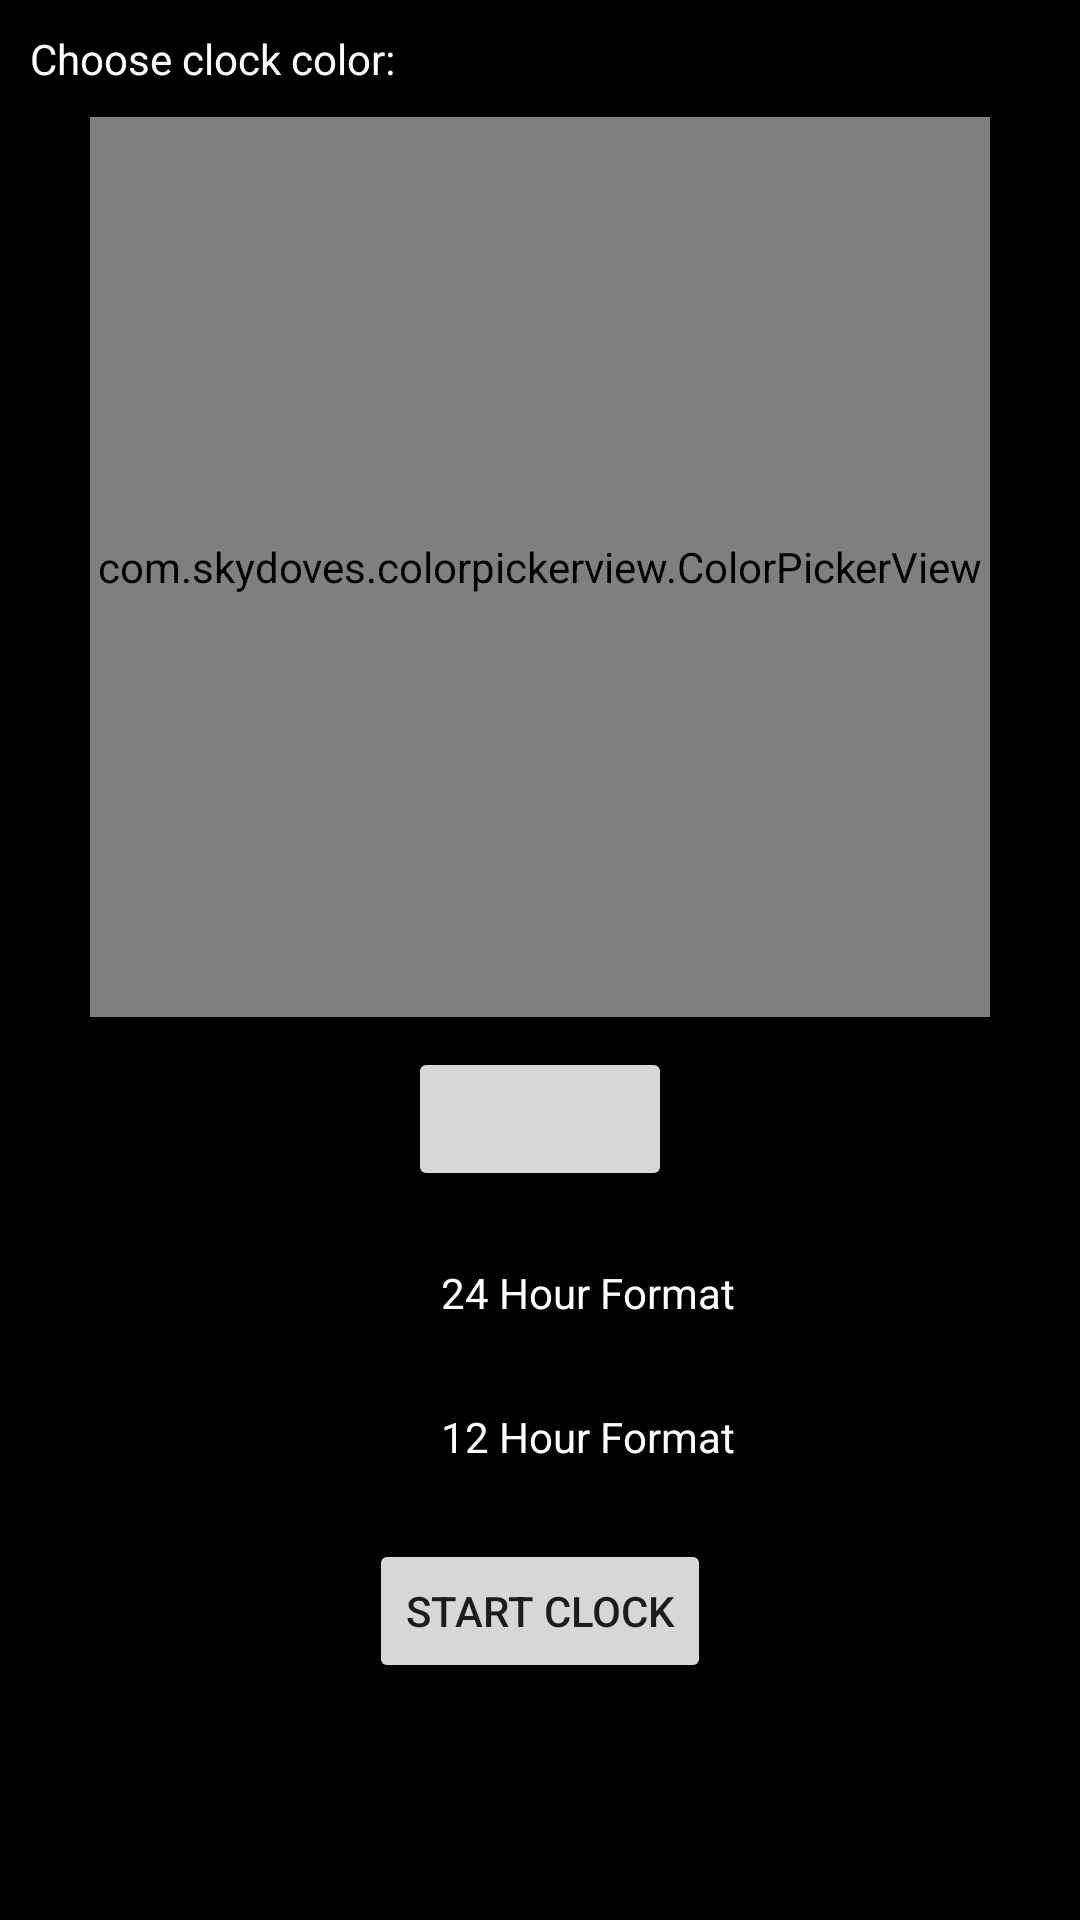

Reconstruct the res/layout file that produces this screen, plus the resources it refers to.
<!-- AndroidManifest.xml: application theme Theme.Clock4Fold -->
<!-- res/layout/activity_main.xml -->
<?xml version="1.0" encoding="utf-8"?>
<RelativeLayout xmlns:android="http://schemas.android.com/apk/res/android"
    xmlns:app="http://schemas.android.com/apk/res-auto"
    xmlns:tools="http://schemas.android.com/tools"
    android:layout_width="match_parent"
    android:layout_height="match_parent"
    tools:context=".MainActivity"
    android:background="#000"
    android:padding="10dp">

    <TextView
        android:layout_width="wrap_content"
        android:layout_height="wrap_content"
        android:textColor="#FFF"
        android:text="Choose clock color:"
        android:id="@+id/txtChooseColor"/>

    <com.skydoves.colorpickerview.ColorPickerView
        android:id="@+id/colorPickerView"
        android:layout_width="300dp"
        android:layout_height="300dp"
        android:layout_centerHorizontal="true"
        android:layout_marginTop="10dp"
        android:layout_below="@+id/txtChooseColor"/>

    <Button
        android:layout_width="wrap_content"
        android:layout_height="wrap_content"
        android:layout_below="@id/colorPickerView"
        android:layout_centerHorizontal="true"
        android:layout_marginTop="10dp"
        android:id="@+id/boxChosenColor" />

    <RadioGroup
        android:layout_width="wrap_content"
        android:layout_height="wrap_content"
        android:layout_centerHorizontal="true"
        android:id="@+id/radioGroupTimeFormat"
        android:layout_marginTop="10dp"
        android:layout_below="@+id/boxChosenColor">

        <RadioButton
            android:layout_width="wrap_content"
            android:layout_height="wrap_content"
            android:text="24 Hour Format"
            android:textColor="#FFF"
            android:id="@+id/radioBtn24" />

        <RadioButton
            android:layout_width="wrap_content"
            android:layout_height="wrap_content"
            android:text="12 Hour Format"
            android:textColor="#FFF"
            android:id="@+id/radioBtn12" />

    </RadioGroup>

    <Button
        android:layout_width="wrap_content"
        android:layout_height="wrap_content"
        android:text="Start Clock"
        android:layout_centerHorizontal="true"
        android:id="@+id/btnStartClock"
        android:layout_marginTop="10dp"
        android:layout_below="@+id/radioGroupTimeFormat"/>

</RelativeLayout>
<!-- resources referenced by this layout -->
<resources>
  <style name="Theme.Clock4Fold" parent="Theme.MaterialComponents.DayNight.DarkActionBar">
          
          <item name="colorPrimary">@color/orange</item>
          <item name="colorPrimaryVariant">@color/purple_700</item>
          <item name="colorOnPrimary">@color/white</item>
          
          <item name="colorSecondary">@color/teal_200</item>
          <item name="colorSecondaryVariant">@color/teal_700</item>
          <item name="colorOnSecondary">@color/black</item>
          
          <item name="android:statusBarColor" tools:targetApi="l">@color/black</item>
          
          <item name="android:navigationBarColor">@color/black</item>
          
      </style>
  <color name="orange">#2196F3</color>
  <color name="purple_700">#FF3700B3</color>
  <color name="white">#FFFFFFFF</color>
  <color name="teal_200">#FF03DAC5</color>
  <color name="teal_700">#FF018786</color>
  <color name="black">#FF000000</color>
</resources>
